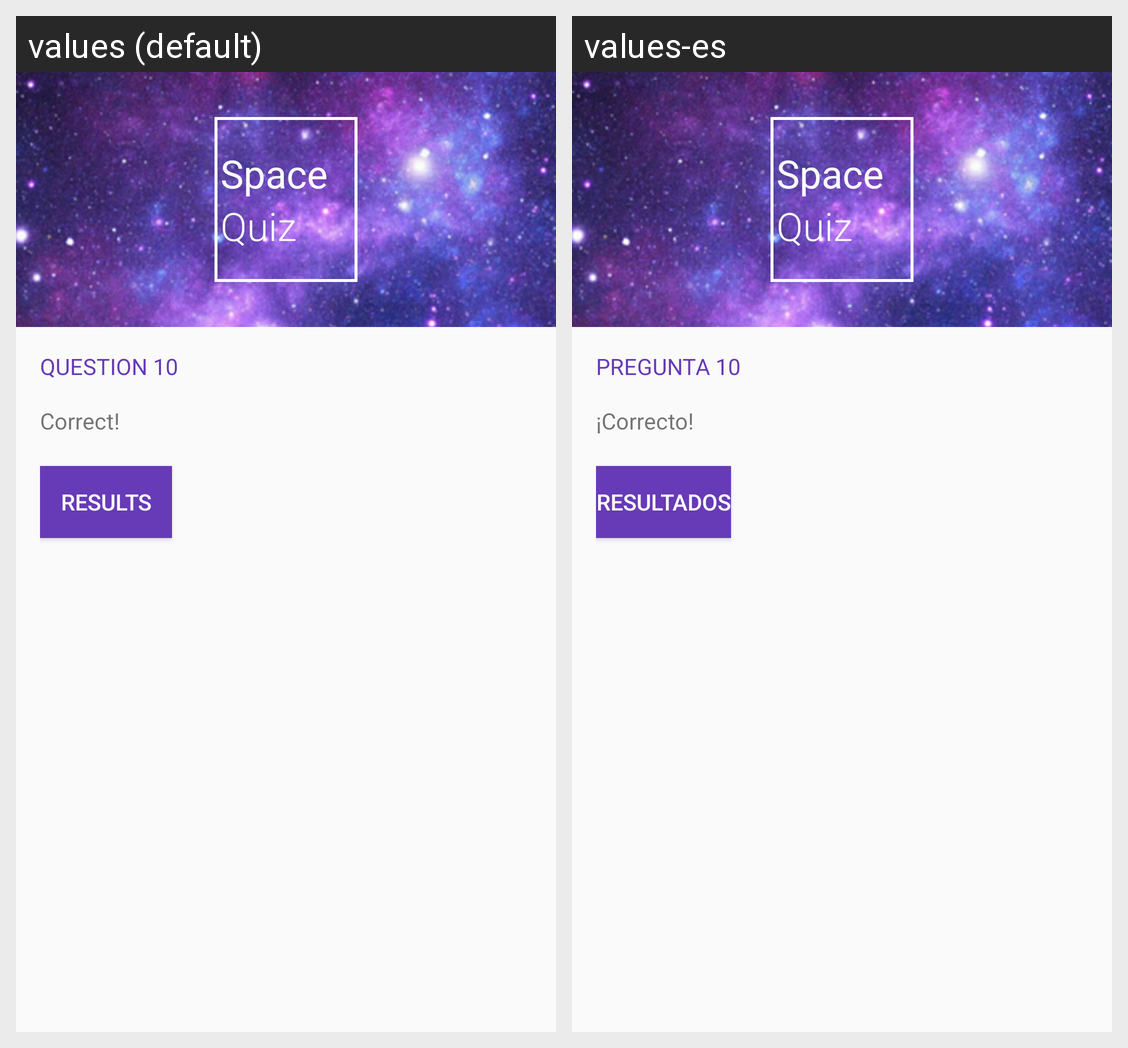

Here is an Android app screen in its default locale and in the app's own translations. Write out the translated-string differences for the strings that appear on this screen.
Android screen res/layout/q10_correct.xml rendered under 2 locales, left to right: values (default), values-es. Device: Nexus 5 (rendered at 1080×1920; each locale shown at half size, 540×960, under a caption strip naming it); theme AppTheme.
Strings drawn on this screen, with the default value and each locale's value (text and hints the layout hard-codes, and strings that could not be matched under every locale, appear in the picture but are not listed):

logo_space
  values: Space
  values-es: Space

logo_quiz
  values: Quiz
  values-es: Quiz

question_header_10
  values: Question 10
  values-es: Pregunta 10

correct
  values: Correct!
  values-es: ¡Correcto!

results_button
  values: Results
  values-es: Resultados
